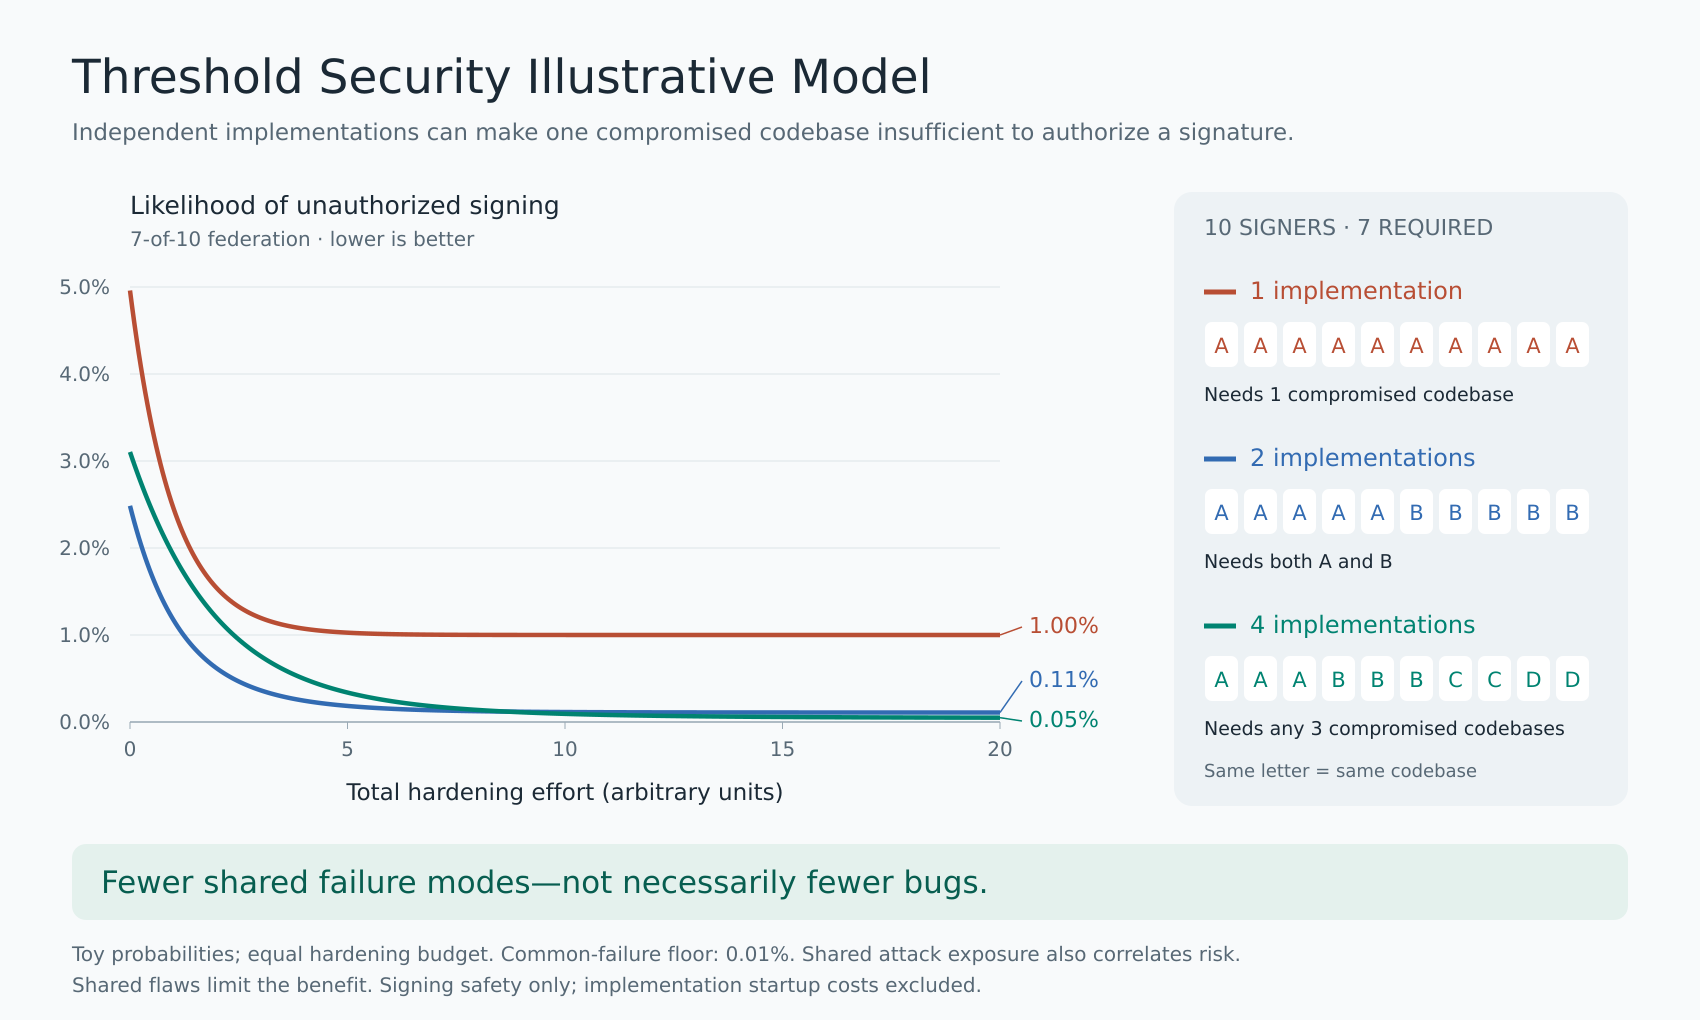

Source data for this figure (header and first rows):
total_hardening_effort, one_implementation, two_implementations, four_implementations
0.0, 0.0496, 0.02485, 0.03104
0.05, 0.04767, 0.02388, 0.0303
0.1, 0.04583, 0.02296, 0.02959
0.15, 0.04408, 0.02207, 0.02888
0.2, 0.04242, 0.02123, 0.0282
0.25, 0.04084, 0.02042, 0.02753
0.3, 0.03934, 0.01964, 0.02687
0.35, 0.03791, 0.0189, 0.02623
0.4, 0.03654, 0.01819, 0.02561
0.45, 0.03525, 0.01751, 0.025
0.5, 0.03402, 0.01687, 0.0244
0.55, 0.03285, 0.01624, 0.02382
0.6, 0.03173, 0.01565, 0.02326
0.65, 0.03067, 0.01508, 0.0227
0.7, 0.02966, 0.01454, 0.02216
0.75, 0.02871, 0.01402, 0.02163
0.8, 0.02779, 0.01352, 0.02112
0.85, 0.02693, 0.01304, 0.02062
0.9, 0.0261, 0.01258, 0.02013
0.95, 0.02531, 0.01214, 0.01965
1.0, 0.02457, 0.01172, 0.01918
1.05, 0.02386, 0.01132, 0.01872
1.1, 0.02318, 0.01093, 0.01828
1.15, 0.02254, 0.01056, 0.01785
1.2, 0.02193, 0.01021, 0.01742
1.25, 0.02135, 0.009868, 0.01701
1.3, 0.02079, 0.009542, 0.01661
1.35, 0.02027, 0.009229, 0.01622
1.4, 0.01977, 0.008929, 0.01584
1.45, 0.01929, 0.008641, 0.01546
1.5, 0.01884, 0.008366, 0.0151
1.55, 0.01841, 0.008101, 0.01475
1.6, 0.018, 0.007847, 0.0144
1.65, 0.01761, 0.007603, 0.01406
1.7, 0.01723, 0.007369, 0.01374
1.75, 0.01688, 0.007144, 0.01342
1.8, 0.01655, 0.006928, 0.0131
1.85, 0.01623, 0.006721, 0.0128
1.9, 0.01592, 0.006522, 0.0125
1.95, 0.01563, 0.006331, 0.01222
2.0, 0.01536, 0.006147, 0.01193
2.05, 0.0151, 0.005971, 0.01166
2.1, 0.01485, 0.005801, 0.01139
2.15, 0.01461, 0.005638, 0.01113
2.2, 0.01439, 0.005481, 0.01088
2.25, 0.01417, 0.005331, 0.01063
2.3, 0.01397, 0.005186, 0.01039
2.35, 0.01378, 0.005046, 0.01015
2.4, 0.01359, 0.004912, 0.009923
2.45, 0.01342, 0.004783, 0.009699
2.5, 0.01325, 0.004659, 0.009481
2.55, 0.01309, 0.00454, 0.009269
2.6, 0.01294, 0.004425, 0.009062
2.65, 0.0128, 0.004314, 0.00886
2.7, 0.01266, 0.004208, 0.008663
2.75, 0.01253, 0.004105, 0.008471
2.8, 0.01241, 0.004006, 0.008284
2.85, 0.01229, 0.003911, 0.008102
2.9, 0.01218, 0.003819, 0.007925
2.95, 0.01207, 0.003731, 0.007752
... 341 more rows
